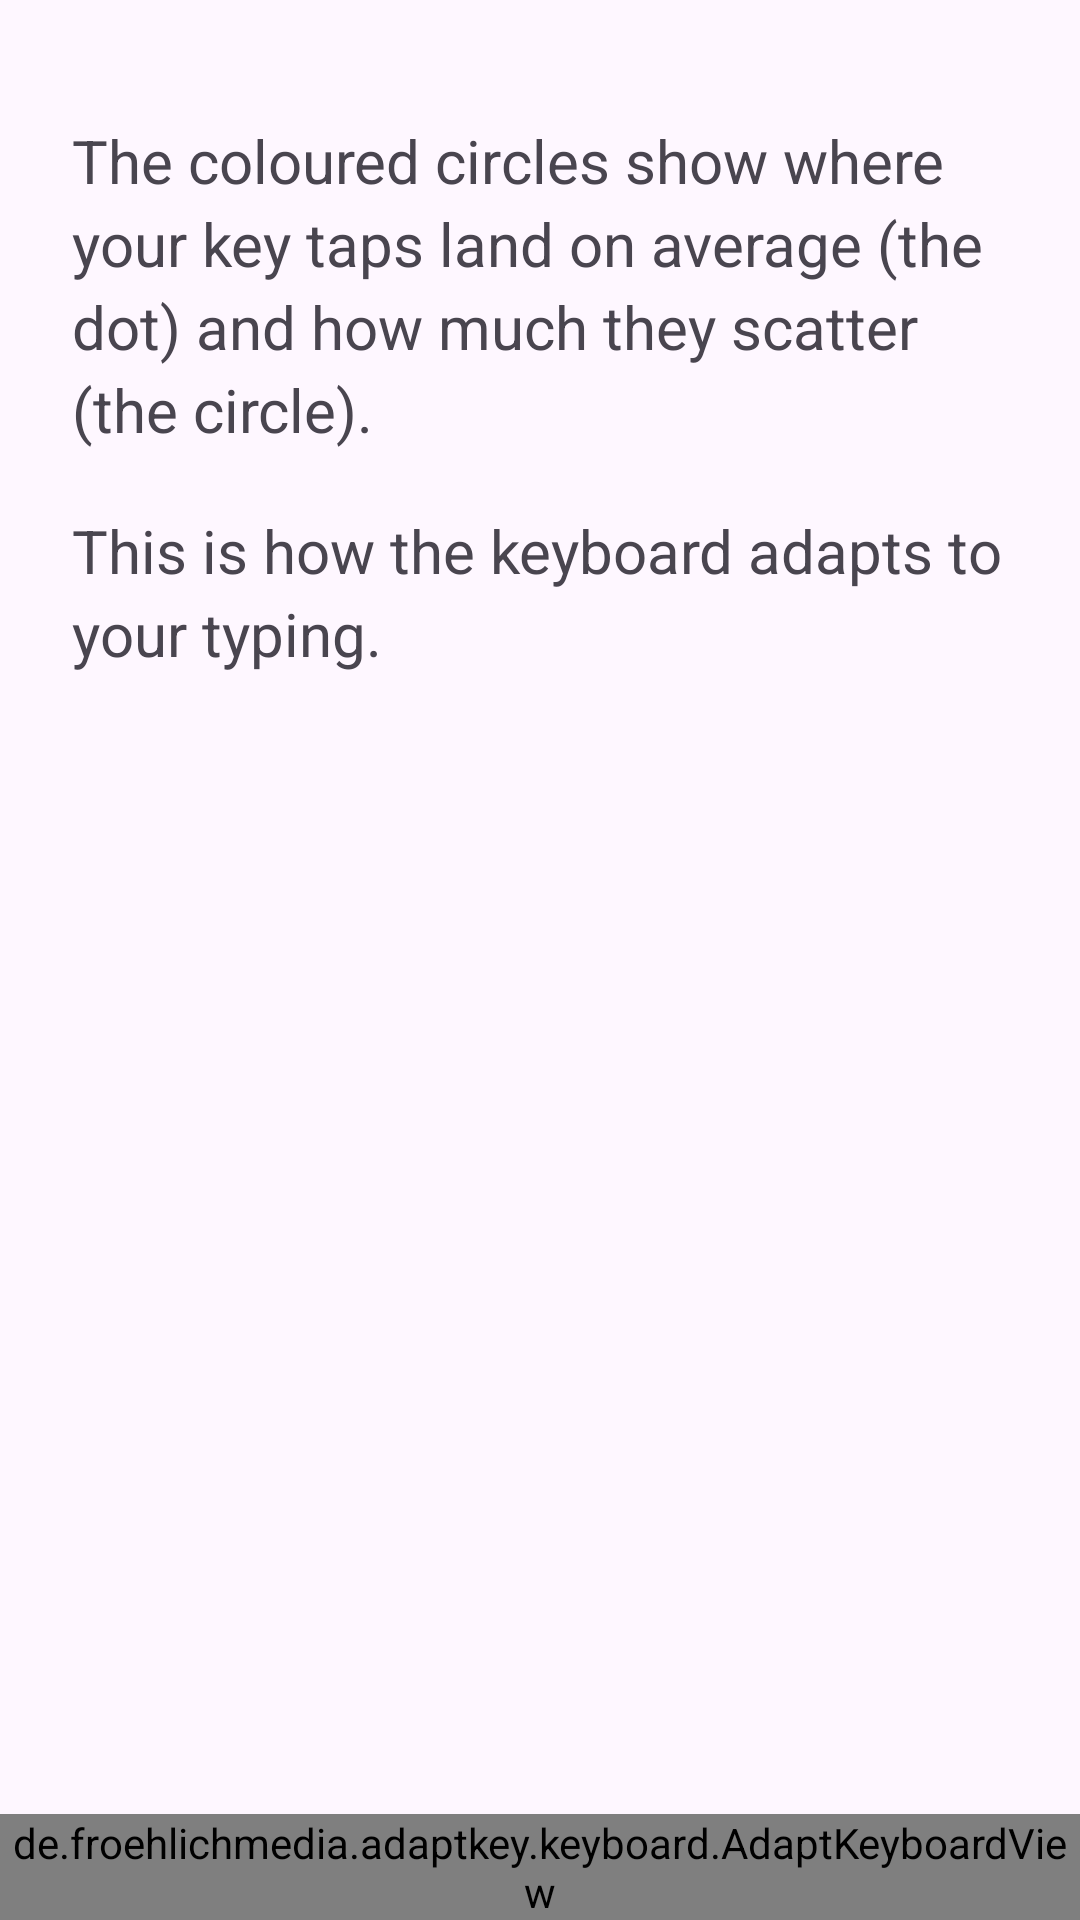

Produce the Android XML layout that renders to this screen, including the resource entries it uses.
<!-- AndroidManifest.xml: application theme Theme.AdaptKey -->
<!-- res/layout/activity_touch_model.xml -->
<?xml version="1.0" encoding="utf-8"?>
<LinearLayout xmlns:android="http://schemas.android.com/apk/res/android"
    android:id="@+id/touch_model_root"
    android:layout_width="match_parent"
    android:layout_height="match_parent"
    android:orientation="vertical">

    
    <TextView
        android:layout_width="match_parent"
        android:layout_height="wrap_content"
        android:layout_marginStart="24dp"
        android:layout_marginEnd="24dp"
        android:layout_marginTop="40dp"
        android:textSize="20sp"
        android:lineSpacingExtra="4dp"
        android:text="@string/d24_intro_1" />

    <TextView
        android:layout_width="match_parent"
        android:layout_height="wrap_content"
        android:layout_marginStart="24dp"
        android:layout_marginEnd="24dp"
        android:layout_marginTop="20dp"
        android:textSize="20sp"
        android:lineSpacingExtra="4dp"
        android:text="@string/d24_intro_2" />

    <TextView
        android:id="@+id/touch_model_empty"
        android:layout_width="match_parent"
        android:layout_height="wrap_content"
        android:layout_marginStart="24dp"
        android:layout_marginEnd="24dp"
        android:layout_marginTop="20dp"
        android:textSize="18sp"
        android:textStyle="italic"
        android:visibility="gone"
        android:text="@string/d24_empty" />

    <View
        android:layout_width="match_parent"
        android:layout_height="0dp"
        android:layout_weight="1" />

    <de.froehlichmedia.adaptkey.keyboard.AdaptKeyboardView
        android:id="@+id/touch_model_keyboard"
        android:layout_width="match_parent"
        android:layout_height="wrap_content"
        android:layout_marginTop="8dp" />

</LinearLayout>
<!-- resources referenced by this layout -->
<resources>
  <string name="d24_empty">Nothing learned yet. Type for a while or start the calibration.</string>
  <string name="d24_intro_1">The coloured circles show where your key taps land on average (the dot) and how much they scatter (the circle).</string>
  <string name="d24_intro_2">This is how the keyboard adapts to your typing.</string>
  <style name="Theme.AdaptKey" parent="Theme.Material3.DayNight.NoActionBar">
          <item name="preferenceTheme">@style/PreferenceThemeOverlay</item>
      </style>
</resources>
